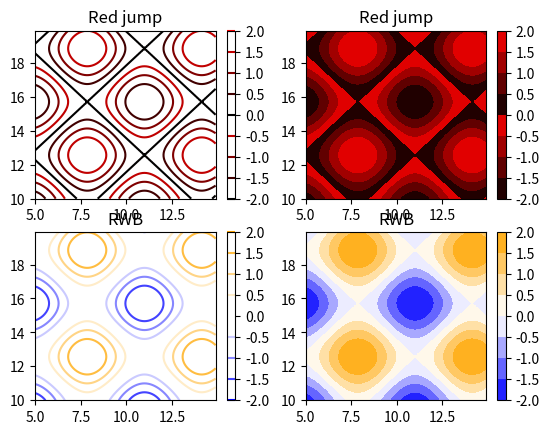

Here is the Python script that generated this plot: (Note: this script raises an exception after producing the figure.)
"""
COLORMAPS

A colormap is a dictionary for the RGB values. For each color, a list of tupples gives the different segments. Each segment is a point along the z-axis, ranging from 0 to 1. The colors for the levels is interpolated from these segments.

segment z-axis  end      start
i       z[i]    v0[i]    v1[i]
i+1     z[i+1]  v0[i+1]  v1[i+1]   
i+2     z[i+2]  v0[i+2]  v1[i+2]   

Levels between z[i] and z[i+1] will have colors between v1[i] and v0[i+1] etc. This makes it possible to 'jump' colors. v0[0] and v1[-1] are not used. 

Note:
I use contour plots to demonstrate the colormaps. 
http://matplotlib.org/examples/api/colorbar_only.html






"""



import numpy
import matplotlib 
import matplotlib.pyplot as plt

plt.close("all")

# make some data: a 2D grid
tx = numpy.arange(5,15,0.1)
ty = numpy.arange(10,20,0.1)
x = numpy.sin(tx)
y = numpy.cos(ty)
X, Y = numpy.meshgrid(x, y)
Z = X + Y

# initiate the figure
fig = plt.figure()
ax = [0] * 4
for i in range(4):
    ax[i] = fig.add_subplot(2,2,i+1)


# colormap with jumping colors
cdict = {'red':   [ (0.0,   0.0, 0.0),
                    (0.5,   1.0, 0.0), # jump
                    (1.0,   1.0, 0.0),
                  ],
         'green': [ (0.0,   0.0, 0.0),
                    (1.0,   0.0, 0.0)
                  ],
         'blue':  [ (0.0,   0.0, 0.0),
                    (1.0,   0.0, 0.0)
                  ]
}
test_cmap = matplotlib.colors.LinearSegmentedColormap('test_colormap', cdict, 256)

# contour lines
CP1 = ax[0].contour(tx, ty, Z, cmap = test_cmap)
cbar = fig.colorbar(CP1, ax=ax[0])

# filled contours
CP2 = ax[1].contourf(tx, ty, Z, cmap = test_cmap)
cbar = fig.colorbar(CP2, ax=ax[1])

# colormap that has been used before
cdict = {'red':   [ (0.0,   0.0, 0.0),
                    (0.475, 1.0, 1.0),
                    (0.525, 1.0, 1.0),
                    (1.0,   1.0, 1.0)
                  ],
         'green': [ (0.0,   0.0, 0.0),
                    (0.475, 1.0, 1.0),
                    (0.525, 1.0, 1.0),
                    (1.0,   0.65, 0.0)
                  ],
         'blue':  [ (0.0,   1.0, 1.0),
                    (0.475, 1.0, 1.0),
                    (0.525, 1.0, 1.0),
                    (1.0,   0.0, 0.0)
                  ]
}
rwb_cmap = matplotlib.colors.LinearSegmentedColormap('rwb_colormap', cdict, 256)

# contour lines
CP3 = ax[2].contour(tx, ty, Z, cmap = rwb_cmap)
cbar = fig.colorbar(CP3, ax=ax[2])

# filled contours
CP4 = ax[3].contourf(tx, ty, Z, cmap = rwb_cmap)
cbar = fig.colorbar(CP4, ax=ax[3])

# set titles
ax[0].set_title("Red jump")
ax[1].set_title("Red jump")
ax[2].set_title("RWB")
ax[3].set_title("RWB")


plt.show()
plt.savefig("../figures/051_colormaps")











